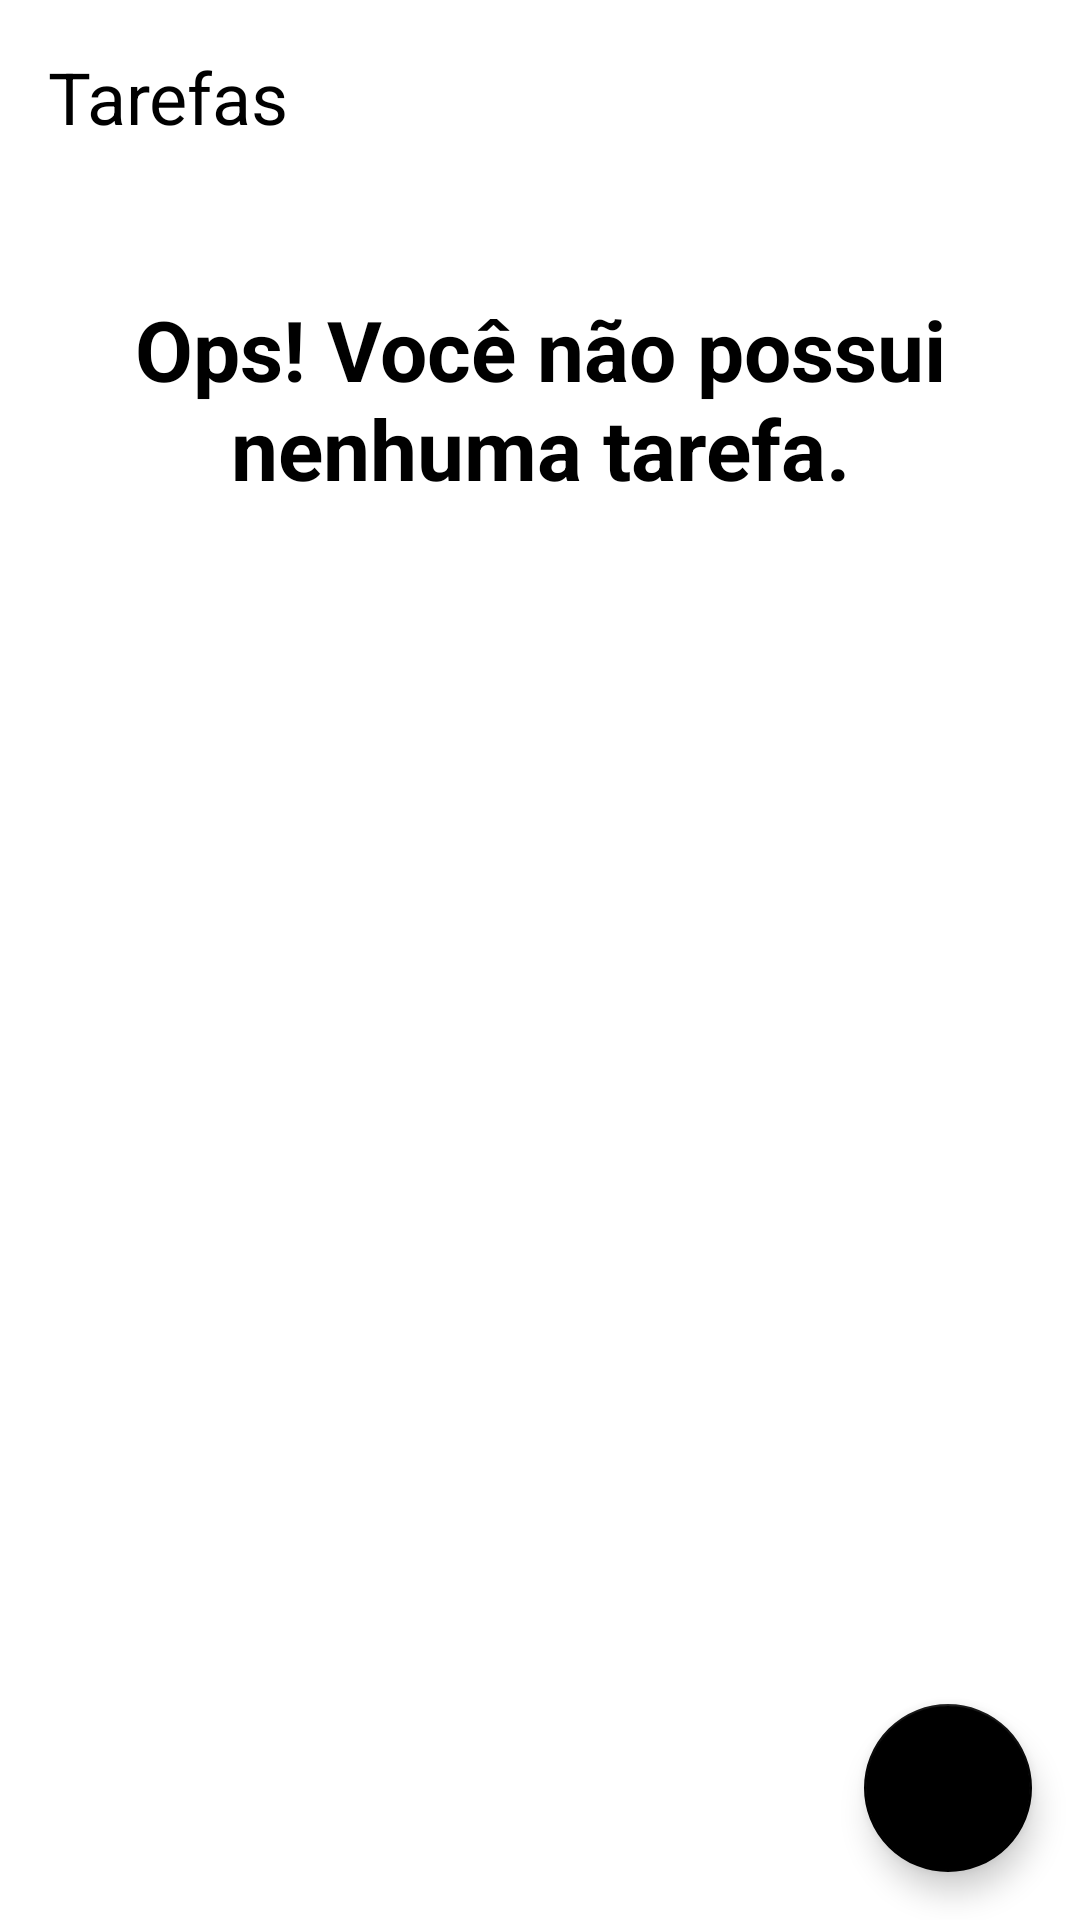

Reconstruct the res/layout file that produces this screen, plus the resources it refers to.
<!-- AndroidManifest.xml: application theme Theme.ProjetoTodoList -->
<!-- res/layout/activity_main.xml -->
<?xml version="1.0" encoding="utf-8"?>
<androidx.constraintlayout.widget.ConstraintLayout
    xmlns:android="http://schemas.android.com/apk/res/android"
    xmlns:app="http://schemas.android.com/apk/res-auto"
    xmlns:tools="http://schemas.android.com/tools"
    android:layout_width="match_parent"
    android:layout_height="match_parent"
    tools:context=".ui.MainActivity">

    <include
        android:id="@+id/empty_state"
        layout="@layout/empity_state" />

    <TextView
        android:id="@+id/tv_title"
        android:text="@string/task"
        android:layout_width="wrap_content"
        android:layout_height="wrap_content"
        app:layout_constraintStart_toStartOf="parent"
        android:layout_margin="16dp"
        android:textColor="@color/black"
        android:textSize="24sp"
         app:layout_constraintTop_toTopOf="parent"/>

    <androidx.recyclerview.widget.RecyclerView
        android:id="@+id/reciclerview"
        android:layout_width="match_parent"
        android:layout_height="0dp"
        android:layout_marginTop="16dp"
        app:layoutManager="androidx.recyclerview.widget.LinearLayoutManager"
        tools:itemCount="8"
        tools:listitem="@layout/item_task"
        app:layout_constraintBottom_toTopOf="@+id/float_botton"
        app:layout_constraintTop_toBottomOf="@+id/tv_title"/>

    <com.google.android.material.floatingactionbutton.FloatingActionButton
        android:id="@+id/float_botton"
        android:layout_width="wrap_content"
        android:layout_height="wrap_content"
        app:layout_constraintEnd_toEndOf="parent"
        app:layout_constraintBottom_toBottomOf="parent"
        android:layout_margin="16dp"
        android:contentDescription="@string/descrption_new_task"
        app:srcCompat="@drawable/ic_add"/>


</androidx.constraintlayout.widget.ConstraintLayout>
<!-- res/layout/empity_state.xml (included above) -->
<?xml version="1.0" encoding="utf-8"?>
<androidx.constraintlayout.widget.ConstraintLayout xmlns:android="http://schemas.android.com/apk/res/android"
    xmlns:tools="http://schemas.android.com/tools"
    android:id="@+id/empity_state"
    android:layout_width="match_parent"
    android:layout_height="match_parent"
    xmlns:app="http://schemas.android.com/apk/res-auto"
    android:layout_margin="16dp">

    <TextView
        android:id="@+id/tv_message"
        android:layout_width="0dp"
        android:layout_height="wrap_content"
        android:textSize="28sp"
        android:gravity="center"
        android:textColor="@color/black"
        android:textStyle="bold"
        android:layout_marginBottom="16dp"
        app:layout_constraintEnd_toEndOf="parent"
        app:layout_constraintStart_toStartOf="parent"
        app:layout_constraintBottom_toTopOf="@id/iv_image"
        android:text="@string/label_empity"/>

    <androidx.appcompat.widget.AppCompatImageView
        android:id="@+id/iv_image"
        android:layout_width="247dp"
        android:layout_height="272dp"
        app:layout_constraintBottom_toBottomOf="parent"
        app:layout_constraintEnd_toEndOf="parent"
        app:layout_constraintStart_toStartOf="parent"
        app:layout_constraintTop_toTopOf="parent"
        app:srcCompat="@drawable/ic__empity_state" />

</androidx.constraintlayout.widget.ConstraintLayout>
<!-- res/layout/item_task.xml (included above) -->
<?xml version="1.0" encoding="utf-8"?>
<androidx.constraintlayout.widget.ConstraintLayout xmlns:android="http://schemas.android.com/apk/res/android"
    android:layout_width="match_parent"
    android:layout_height="wrap_content"
    xmlns:app="http://schemas.android.com/apk/res-auto"
    xmlns:tools="http://schemas.android.com/tools"
    android:layout_margin="16dp">

    <TextView
        android:id="@+id/te_title"
        android:layout_width="wrap_content"
        android:layout_height="wrap_content"
        tools:text="Passear com o cachorro"
        android:textColor="@color/black"
        android:textSize="18sp"
        android:textStyle="bold"
        app:layout_constraintStart_toStartOf="parent"
        app:layout_constraintTop_toTopOf="parent"/>

    <TextView
        android:id="@+id/description"
        android:layout_width="wrap_content"
        android:layout_height="wrap_content"
        tools:text="Passear com o cachorro"
        android:textColor="@color/black"
        android:textSize="18sp"
        app:layout_constraintTop_toBottomOf="@+id/te_title"
       app:layout_constraintStart_toStartOf="@+id/te_title"/>

    <TextView
        android:id="@+id/tv_date"
        android:layout_width="wrap_content"
        android:layout_height="wrap_content"
        tools:text="01/01/2021 18:00"
        android:textColor="@color/black"
        android:textSize="12sp"
        app:layout_constraintTop_toBottomOf="@+id/description"
        app:layout_constraintStart_toStartOf="@+id/description"/>

    <androidx.appcompat.widget.AppCompatImageView
        android:id="@+id/iv_more"
        android:layout_width="wrap_content"
        android:layout_height="40dp"
        app:layout_constraintEnd_toEndOf="parent"
        app:layout_constraintTop_toTopOf="parent"
        app:layout_constraintBottom_toBottomOf="parent"
        app:srcCompat="@drawable/ic_more"/>




</androidx.constraintlayout.widget.ConstraintLayout>
<!-- resources referenced by this layout -->
<resources>
  <string name="descrption_new_task">Nova Tarefa</string>
  <string name="label_empity">Ops! Você não possui nenhuma tarefa.</string>
  <string name="task">Tarefas</string>
  <style name="Theme.ProjetoTodoList" parent="Theme.MaterialComponents.Light.NoActionBar">
          
          <item name="colorPrimary">@color/black</item>
          <item name="colorPrimaryDark">@color/black</item>
          <item name="colorOnPrimary">@color/white</item>
          
          <item name="colorSecondary">@color/black</item>
          <item name="colorOnSecondary">@color/white</item>
      </style>
  <!-- not gathered from this repository: default colours our renderer supplied (Android Studio template values) -->
  <color name="black">#FF000000</color>
  <color name="white">#FFFFFFFF</color>
</resources>
